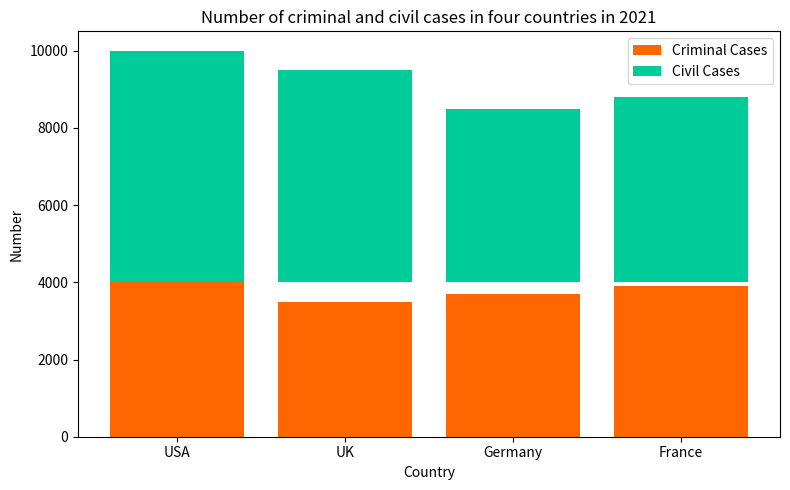

Write Python code to recreate this figure.

import matplotlib.pyplot as plt
fig = plt.figure(figsize=(8,5))
ax = fig.add_subplot()
ax.bar(['USA','UK','Germany','France'], [4000,3500,3700,3900], label='Criminal Cases', color='#ff6600', bottom=0)
ax.bar(['USA','UK','Germany','France'], [6000,5500,4500,4800], label='Civil Cases', color='#00cc99', bottom=4000)
ax.set_xlabel('Country')
ax.set_ylabel('Number')
ax.set_title('Number of criminal and civil cases in four countries in 2021')
ax.legend()

plt.xticks(['USA','UK','Germany','France'])
plt.tight_layout()
plt.savefig('bar_92.png')
plt.clf()
